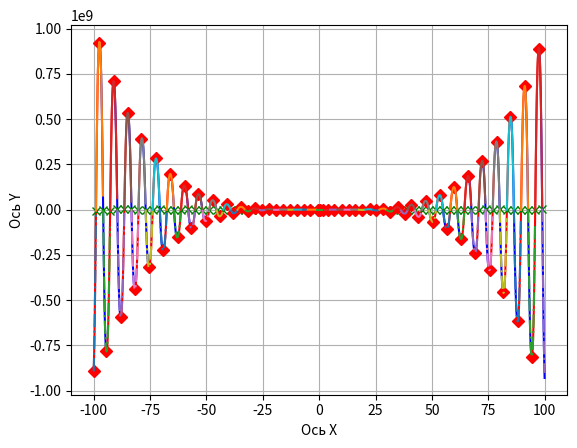

Source code (Python):
#!/usr/bin/env python
# coding: utf-8

# In[1]:


import numpy as np
def func(x, a, b, c, d, e):
    function = a*(x**4)*np.sin(np.cos(x))+b*(x**3)+c*(x**2)+d*x+e
    return function


# In[2]:


koef = [-12, -18, 5, 10, -30]
x_limit = [-100, 100]
x = np.arange(x_limit[0], x_limit[1], 0.004)
root = 0
i = 1


# In[3]:


root_list = []
x_change = []
func_direct = -1
color = 'r'
line = 'k'


# In[4]:


def change_color():
    global color
    if color == 'r':
        color = 'b'
    else:
        color = 'r'
    return color


# In[5]:


def change_line():
    global line
    if line == '-.':
        line = '-'
    else:
        line = '-.'
    return line


# In[6]:


while i < np.size(x):
    if (func(x[i-1], *koef)*func(x[i], *koef) < 0):
        root = round(x[i-1], 2)
        root_list.append((root, round(func(x[i-1], *koef), 2)))

    i = i+1


# In[7]:


x = np.arange(x_limit[0], x_limit[1], 0.4)
for i in range(len(x)-1):
    if func_direct == -1:
        if func(x[i], *koef) < func(x[i+1], *koef):
            x_change.append((round(x[i], 2), round(func(x[i], *koef), 2)))
            func_direct = 1
    else:
        if func(x[i], *koef) > func(x[i+1], *koef):
            x_change.append((round(x[i], 2), round(func(x[i], *koef), 2)))
            func_direct = -1
x_cur = np.arange(x_limit[0], x_change[0][0], 0.1)            


# In[8]:


import matplotlib.pyplot as plt
plt.plot(x_cur, func(x_cur, *koef), change_color())
for i in range(len(x_change)-1):
    x_cur = np.arange(x_change[i][0], x_change[i+1][0], 0.1)
    plt.plot(x_cur, func(x_cur, *koef), change_color())
x_cur = np.arange(x_change[-1][0], x_limit[1], 0.1)
plt.plot(x_cur, func(x_cur, *koef), change_color())
for x_c in root_list:
    plt.plot(x_c[0], func(x_c[0], *koef), 'gx', label='Корни функции')
for x_c in x_change:
    plt.plot(x_c[0], func(x_c[0], *koef), 'rD', label='Вершины')
x_cur = np.arange(x_limit[0], root_list[0][0], 0.1)
plt.plot(x_cur, func(x_cur, *koef), change_line())
for i in range(len(root_list)-1):
    x_cur = np.arange(root_list[i][0], root_list[i+1][0], 0.1)
    plt.plot(x_cur, func(x_cur, *koef), change_line())
x_cur = np.arange(root_list[-1][0], x_limit[1], 0.1)
plt.plot(x_cur, func(x_cur, *koef), change_line())
plt.xlabel('Ось X')
plt.ylabel('Ось Y')
plt.grid()
plt.show()


# In[9]:


root_list


# In[ ]:




